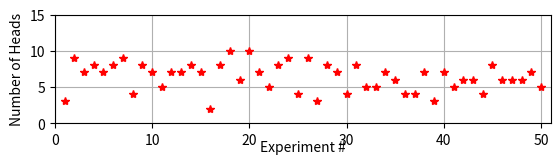

Write Python code to recreate this figure. (Note: this script raises an exception after producing the figure.)
#EE 511 - Project 1
#Question 1 [Coins Coins Everywhere...]

import sys
import random
import numpy as ny
import matplotlib.pyplot as plt

heads=[3,9,7,8,7,8,9,4,8,7,5,7,7,8,7,2,8,10,6,10,7,5,8,9,4,9,3,8,7,4,8,5,5,7,6,4,4,7,3,7,5,6,6,4,8,6,6,6,7,5]  # number of heads from each experiment of 13 coin tosses   		
print(heads)
X=ny.arange(1,51,1)
plt.subplot(3,1,1)                               #Scatter Plot
plt.axis([0,51,0,15])
plt.plot(X,heads,'r*')
plt.xlabel('Experiment #',labelpad = -5)
plt.ylabel('Number of Heads')
plt.grid(True)



tally=[]            #running tally of cumulative number of heads/total number of coin flips
tally1 = []
#new_tally = []

def main():
  for i in range(0,50):
    if i == 0 :
      tally = [heads[i]]
    else :
      tally = tally + [sum(heads[0:i+1])]
      tally1 = tally
      print(tally1)


  """for j in range(0,len(tally1)):
    if j == 0:
      new_tally = [tally[j]/13]
    else:
      new_tally = new_tally.append(tally[j]/((13*j)+13))
      print(new_tally)"""
    
  for i in range(13,13*50+1,13):
    tally[i/13-1] = tally[i/13-1]*1.0/i
 
  
  
  #print(tally)
  
  
  
  plt.subplot(3,1,2)
  plt.hist(heads,bins=13,range=(0,13))                 #Histogram  
  plt.axis([0,15,0,20])
  plt.xlabel('Number of heads',labelpad = -5)
  plt.ylabel('Frequency of occurance')
  plt.grid(True)
   
  plt.subplot(3,1,3)
  plt.axis([0,51,0,1])
  plt.plot(X,tally1,'b-')
  plt.xlabel('Experiment Number',labelpad = -5)    #Running Tally 
  plt.ylabel('(# of Heads)/(# of coin tosses)')
  plt.grid(True)
  
  plt.show()

if __name__=='__main__':
  main()
